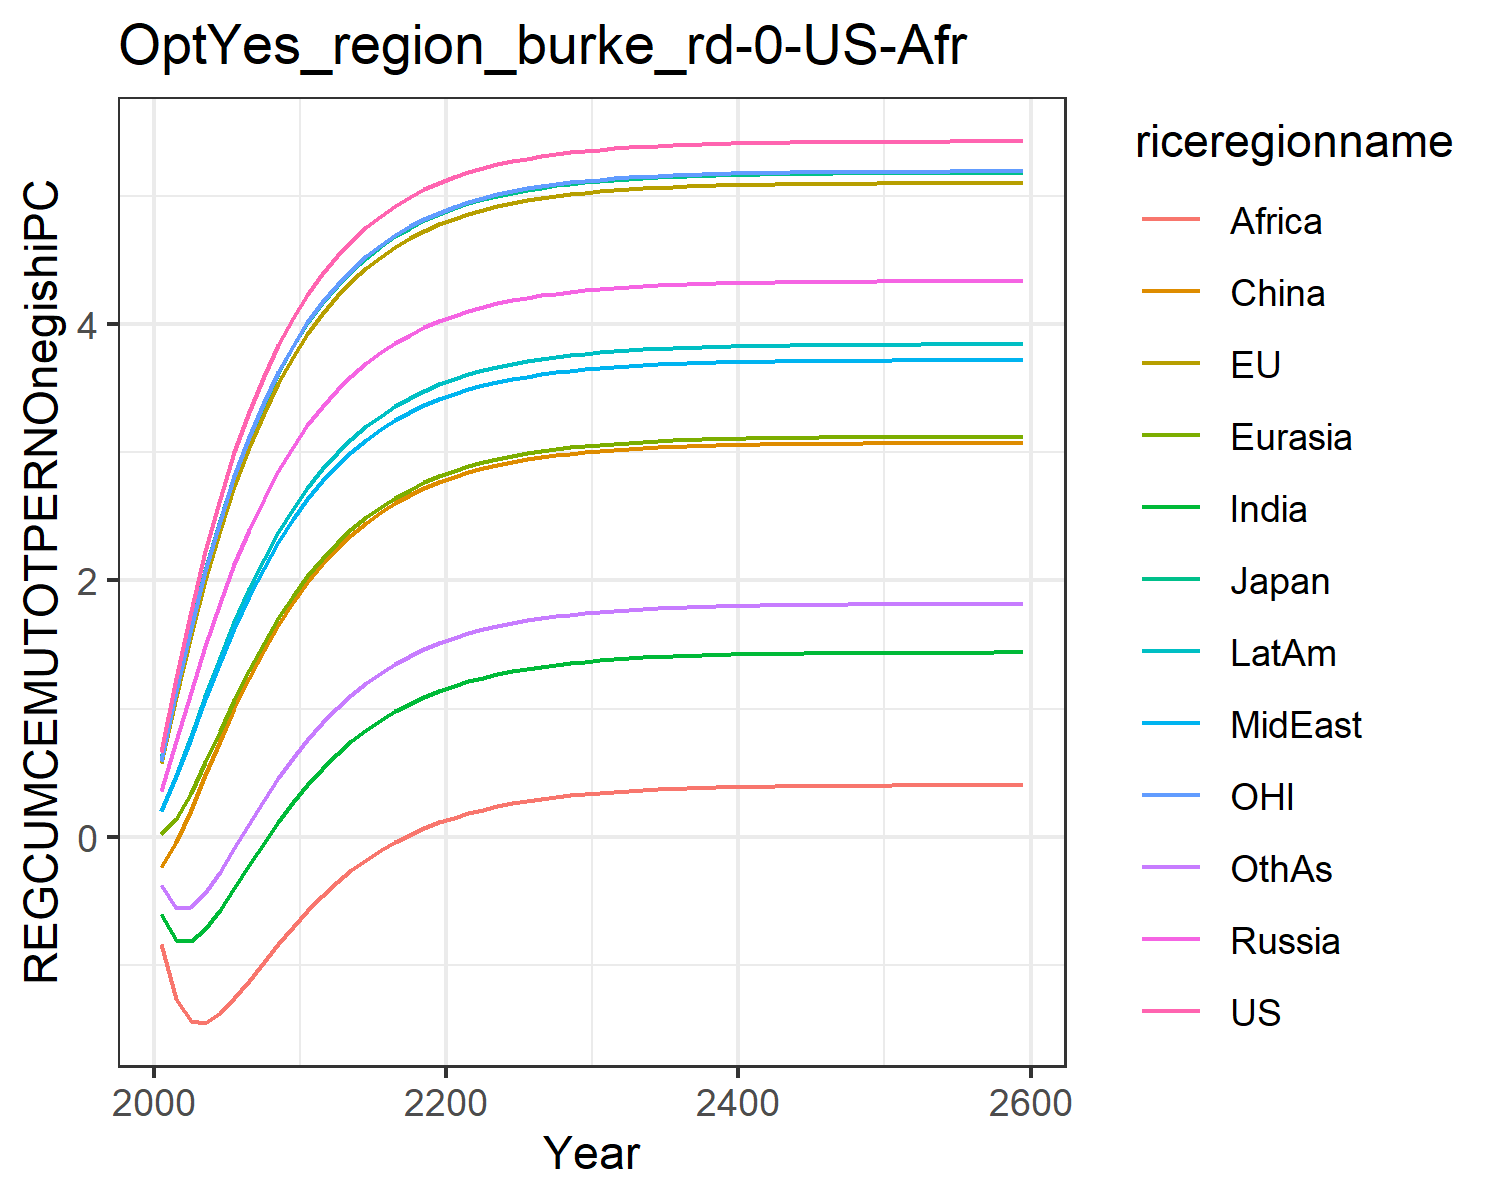

The table this chart was drawn from, first rows:
0.6584524294912781, 0.5733616414265369, 0.6051726814123568, 0.35674278458680586, 0.02126985691141836, -0.23406994901865597, -0.6040983229588437, 0.19808492420664836, -0.8385595270357011, 0.1980823718108744, 0.5937232772234452, -0.3798567278442033
1.241, 1.094, 1.144, 0.7458, 0.1398, -0.0421, -0.8022, 0.471, -1.268, 0.4748, 1.135, -0.5572
1.763, 1.573, 1.635, 1.129, 0.3421, 0.2083, -0.8103, 0.7714, -1.434, 0.7842, 1.628, -0.5465
2.227, 2.005, 2.077, 1.49, 0.58, 0.4782, -0.7167, 1.073, -1.45, 1.097, 2.07, -0.4353
2.637, 2.392, 2.468, 1.823, 0.8272, 0.7468, -0.5696, 1.362, -1.378, 1.398, 2.464, -0.2726
2.998, 2.736, 2.814, 2.125, 1.069, 1.003, -0.3987, 1.631, -1.26, 1.678, 2.812, -0.08815
3.315, 3.039, 3.118, 2.396, 1.298, 1.241, -0.2215, 1.877, -1.123, 1.934, 3.119, 0.1004
3.592, 3.306, 3.386, 2.638, 1.51, 1.459, -0.04792, 2.099, -0.9793, 2.166, 3.389, 0.2834
3.834, 3.54, 3.621, 2.853, 1.703, 1.655, 0.1164, 2.299, -0.8378, 2.374, 3.625, 0.4555
4.045, 3.745, 3.826, 3.043, 1.876, 1.831, 0.2686, 2.476, -0.7024, 2.559, 3.832, 0.6144
4.229, 3.924, 4.004, 3.21, 2.031, 1.987, 0.4074, 2.634, -0.5761, 2.722, 4.012, 0.7587
4.389, 4.079, 4.16, 3.356, 2.168, 2.125, 0.5326, 2.772, -0.4606, 2.866, 4.168, 0.8889
4.528, 4.215, 4.296, 3.484, 2.29, 2.247, 0.6447, 2.895, -0.3561, 2.993, 4.305, 1.005
4.648, 4.333, 4.414, 3.596, 2.397, 2.354, 0.7445, 3.002, -0.2625, 3.104, 4.423, 1.108
4.753, 4.436, 4.517, 3.694, 2.491, 2.448, 0.8328, 3.096, -0.1792, 3.201, 4.526, 1.199
4.844, 4.525, 4.606, 3.779, 2.574, 2.53, 0.9106, 3.178, -0.1053, 3.286, 4.616, 1.279
4.922, 4.603, 4.683, 3.853, 2.646, 2.602, 0.979, 3.249, -0.04016, 3.36, 4.693, 1.349
4.99, 4.67, 4.75, 3.918, 2.709, 2.664, 1.039, 3.311, 0.01717, 3.424, 4.761, 1.41
5.049, 4.728, 4.808, 3.974, 2.764, 2.719, 1.091, 3.366, 0.06745, 3.48, 4.819, 1.464
5.1, 4.778, 4.858, 4.022, 2.811, 2.766, 1.137, 3.413, 0.1115, 3.529, 4.869, 1.511
5.145, 4.822, 4.902, 4.065, 2.853, 2.807, 1.177, 3.454, 0.1499, 3.571, 4.913, 1.551
5.183, 4.86, 4.94, 4.101, 2.889, 2.843, 1.212, 3.489, 0.1835, 3.607, 4.951, 1.587
5.216, 4.892, 4.972, 4.133, 2.92, 2.874, 1.242, 3.52, 0.2127, 3.639, 4.983, 1.618
5.244, 4.92, 5.001, 4.16, 2.947, 2.9, 1.268, 3.547, 0.2381, 3.667, 5.012, 1.644
5.269, 4.945, 5.025, 4.184, 2.971, 2.924, 1.291, 3.57, 0.2602, 3.69, 5.036, 1.668
5.29, 4.966, 5.046, 4.205, 2.991, 2.944, 1.311, 3.59, 0.2794, 3.711, 5.057, 1.688
5.309, 4.984, 5.064, 4.222, 3.009, 2.961, 1.328, 3.608, 0.296, 3.729, 5.075, 1.705
5.325, 5, 5.08, 4.238, 3.024, 2.976, 1.343, 3.623, 0.3105, 3.744, 5.091, 1.72
5.338, 5.014, 5.094, 4.251, 3.037, 2.989, 1.356, 3.636, 0.323, 3.758, 5.105, 1.733
5.35, 5.025, 5.106, 4.263, 3.049, 3.001, 1.367, 3.647, 0.3339, 3.769, 5.117, 1.745
5.361, 5.036, 5.116, 4.273, 3.059, 3.01, 1.377, 3.657, 0.3433, 3.779, 5.127, 1.755
5.369, 5.044, 5.125, 4.281, 3.067, 3.019, 1.385, 3.665, 0.3515, 3.788, 5.136, 1.763
5.377, 5.052, 5.132, 4.289, 3.075, 3.026, 1.392, 3.672, 0.3586, 3.795, 5.143, 1.77
5.384, 5.059, 5.139, 4.295, 3.081, 3.033, 1.399, 3.679, 0.3647, 3.802, 5.15, 1.777
5.389, 5.064, 5.144, 4.301, 3.086, 3.038, 1.404, 3.684, 0.37, 3.807, 5.155, 1.782
5.394, 5.069, 5.149, 4.305, 3.091, 3.043, 1.409, 3.689, 0.3746, 3.812, 5.16, 1.787
5.399, 5.073, 5.154, 4.309, 3.095, 3.047, 1.413, 3.693, 0.3785, 3.816, 5.165, 1.791
5.402, 5.077, 5.157, 4.313, 3.099, 3.05, 1.416, 3.697, 0.382, 3.82, 5.168, 1.795
5.405, 5.08, 5.16, 4.316, 3.102, 3.053, 1.419, 3.7, 0.3849, 3.823, 5.171, 1.798
5.408, 5.083, 5.163, 4.319, 3.105, 3.056, 1.422, 3.702, 0.3875, 3.826, 5.174, 1.8
5.411, 5.085, 5.165, 4.321, 3.107, 3.058, 1.424, 3.705, 0.3897, 3.828, 5.176, 1.803
5.413, 5.087, 5.167, 4.323, 3.109, 3.06, 1.426, 3.706, 0.3916, 3.83, 5.178, 1.805
5.414, 5.089, 5.169, 4.325, 3.111, 3.062, 1.428, 3.708, 0.3933, 3.832, 5.18, 1.806
5.416, 5.091, 5.171, 4.326, 3.112, 3.063, 1.429, 3.71, 0.3947, 3.833, 5.182, 1.808
5.417, 5.092, 5.172, 4.328, 3.113, 3.065, 1.431, 3.711, 0.3959, 3.835, 5.183, 1.809
5.418, 5.093, 5.173, 4.329, 3.115, 3.066, 1.432, 3.712, 0.397, 3.836, 5.184, 1.81
5.419, 5.094, 5.174, 4.33, 3.116, 3.067, 1.433, 3.713, 0.3979, 3.837, 5.185, 1.811
5.42, 5.095, 5.175, 4.331, 3.116, 3.068, 1.434, 3.714, 0.3987, 3.838, 5.186, 1.812
5.421, 5.096, 5.176, 4.331, 3.117, 3.068, 1.434, 3.714, 0.3994, 3.838, 5.187, 1.813
5.422, 5.096, 5.176, 4.332, 3.118, 3.069, 1.435, 3.715, 0.4, 3.839, 5.187, 1.813
5.422, 5.097, 5.177, 4.332, 3.118, 3.069, 1.435, 3.716, 0.4005, 3.839, 5.188, 1.814
5.423, 5.097, 5.177, 4.333, 3.119, 3.07, 1.436, 3.716, 0.401, 3.84, 5.188, 1.814
5.423, 5.098, 5.178, 4.333, 3.119, 3.07, 1.436, 3.716, 0.4013, 3.84, 5.189, 1.815
5.423, 5.098, 5.178, 4.334, 3.119, 3.071, 1.437, 3.717, 0.4017, 3.841, 5.189, 1.815
5.424, 5.098, 5.178, 4.334, 3.12, 3.071, 1.437, 3.717, 0.402, 3.841, 5.189, 1.815
5.424, 5.098, 5.179, 4.334, 3.12, 3.071, 1.437, 3.717, 0.4022, 3.841, 5.19, 1.816
5.424, 5.099, 5.179, 4.334, 3.12, 3.071, 1.437, 3.718, 0.4024, 3.841, 5.19, 1.816
5.424, 5.099, 5.179, 4.335, 3.12, 3.071, 1.438, 3.718, 0.4026, 3.842, 5.19, 1.816
5.424, 5.099, 5.179, 4.335, 3.121, 3.072, 1.438, 3.718, 0.4028, 3.842, 5.19, 1.816
5.425, 5.1, 5.18, 4.336, 3.122, 3.073, 1.439, 3.719, 0.4038, 3.843, 5.191, 1.817
